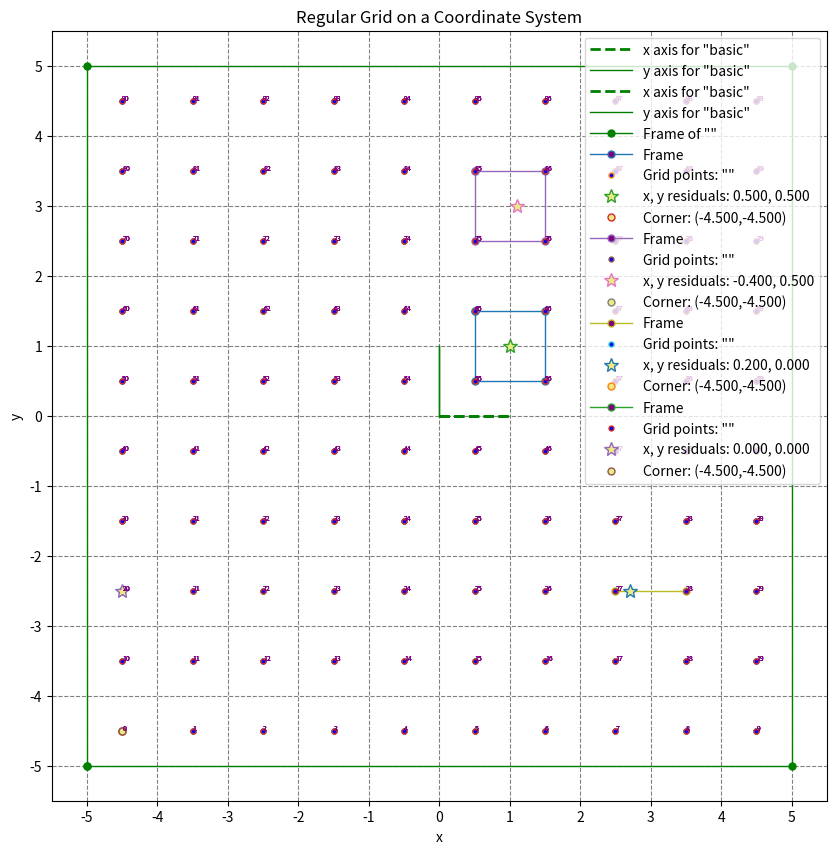

Write Python code to recreate this figure. (Note: this script raises an exception after producing the figure.)
#### >>>> file generated by plotpy <<<< ####

import matplotlib
matplotlib.use('Agg')
import numpy as np
import matplotlib.pyplot as plt
import matplotlib.ticker as tck
import matplotlib.patches as pat
import matplotlib.path as pth
import matplotlib.patheffects as pff
import matplotlib.lines as lns
import matplotlib.transforms as tra
import mpl_toolkits.mplot3d
import matplotlib.tri as plt_tri
from mpl_toolkits.axes_grid1 import make_axes_locatable

# Variable to handle NaN values coming from Rust
NaN = np.nan

# List of additional objects to calculate bounding boxes
EXTRA_ARTISTS = []

# Adds an entity to the EXTRA_ARTISTS list to calculate bounding boxes
def add_to_ea(obj):
    global EXTRA_ARTISTS
    if obj!=None: EXTRA_ARTISTS.append(obj)

# Is a dictionary of mplot3d objects (one for each subplot_3d)
THREE_D = dict()

# Is a tuple holding the key to the current THREE_D object (defines the subplot_3d)
THREE_D_ACTIVE = (1,1,1)

# Creates or returns the mplot3d object with the current subplot_3d definition specified by THREE_D_ACTIVE
def ax3d():
    global THREE_D
    global THREE_D_ACTIVE
    if not THREE_D_ACTIVE in THREE_D:
        a, b, c = THREE_D_ACTIVE
        THREE_D[THREE_D_ACTIVE] = plt.gcf().add_subplot(a,b,c,projection='3d')
        THREE_D[THREE_D_ACTIVE].set_xlabel('x')
        THREE_D[THREE_D_ACTIVE].set_ylabel('y')
        THREE_D[THREE_D_ACTIVE].set_zlabel('z')
        add_to_ea(THREE_D[THREE_D_ACTIVE])
    return THREE_D[THREE_D_ACTIVE]

# Specifies the THREE_D_ACTIVE parameters to define a subplot_3d
def subplot_3d(a,b,c):
    global THREE_D_ACTIVE
    THREE_D_ACTIVE = (a,b,c)
    ax3d()

# Transforms data limits to axis limits
def data_to_axis(coords):
    plt.axis() # must call this first
    return plt.gca().transLimits.transform(coords)

# Transforms axis limits to data limits
def axis_to_data(coords):
    plt.axis() # must call this first
    return plt.gca().transLimits.inverted().transform(coords)

# Configures the aspect of axes with a same scaling from data to plot units for x, y and z.
def set_equal_axes():
    global THREE_D
    if len(THREE_D) == 0:
        ax = plt.gca()
        ax.axes.set_aspect('equal')
        return
    try:
        ax = ax3d()
        ax.set_box_aspect([1,1,1])
        limits = np.array([ax.get_xlim3d(), ax.get_ylim3d(), ax.get_zlim3d()])
        origin = np.mean(limits, axis=1)
        radius = 0.5 * np.max(np.abs(limits[:, 1] - limits[:, 0]))
        x, y, z = origin
        ax.set_xlim3d([x - radius, x + radius])
        ax.set_ylim3d([y - radius, y + radius])
        ax.set_zlim3d([z - radius, z + radius])
    except:
        import matplotlib
        print('VERSION of MATPLOTLIB = {}'.format(matplotlib.__version__))
        print('ERROR: set_box_aspect is missing in this version of Matplotlib')

# Function to ignore calls to plt such as the colorbar in an inset Axes
def ignore_this(*args, **kwargs):
    pass

################## plotting commands follow after this line ############################

xy=np.array([[0,0],[1,0],])
plt.plot(xy[:,0],xy[:,1],label=r'x axis for "basic"',color='green',linestyle='dashed',linewidth=2)
xy=np.array([[0,0],[0,1],])
plt.plot(xy[:,0],xy[:,1],label=r'y axis for "basic"',color='green',linewidth=1)
xy=np.array([[0,0],[1,0],])
plt.plot(xy[:,0],xy[:,1],label=r'x axis for "basic"',color='green',linestyle='dashed',linewidth=2)
xy=np.array([[0,0],[0,1],])
plt.plot(xy[:,0],xy[:,1],label=r'y axis for "basic"',color='green',linewidth=1)
xy=np.array([[-5,-5],[5,-5],[5,5],[-5,5],[-5,-5],])
plt.plot(xy[:,0],xy[:,1],label=r'Frame of ""',color='green',linestyle='solid',linewidth=1,markerfacecolor='green',markevery=1,markersize=10,marker='.')
xy=np.array([[0.5,1.5],[1.5,1.5],[1.5,0.5],[0.5,0.5],[0.5,1.5],])
plt.plot(xy[:,0],xy[:,1],label=r'Frame',linestyle='solid',linewidth=1,markerfacecolor='purple',markevery=1,markersize=10,marker='.')
t=plt.text(-4.5,-4.5,r'0',color='purple',fontsize=5)
t=plt.text(-3.5,-4.5,r'1',color='purple',fontsize=5)
t=plt.text(-2.5,-4.5,r'2',color='purple',fontsize=5)
t=plt.text(-1.5,-4.5,r'3',color='purple',fontsize=5)
t=plt.text(-0.5,-4.5,r'4',color='purple',fontsize=5)
t=plt.text(0.5,-4.5,r'5',color='purple',fontsize=5)
t=plt.text(1.5,-4.5,r'6',color='purple',fontsize=5)
t=plt.text(2.5,-4.5,r'7',color='purple',fontsize=5)
t=plt.text(3.5,-4.5,r'8',color='purple',fontsize=5)
t=plt.text(4.5,-4.5,r'9',color='purple',fontsize=5)
t=plt.text(-4.5,-3.5,r'10',color='purple',fontsize=5)
t=plt.text(-3.5,-3.5,r'11',color='purple',fontsize=5)
t=plt.text(-2.5,-3.5,r'12',color='purple',fontsize=5)
t=plt.text(-1.5,-3.5,r'13',color='purple',fontsize=5)
t=plt.text(-0.5,-3.5,r'14',color='purple',fontsize=5)
t=plt.text(0.5,-3.5,r'15',color='purple',fontsize=5)
t=plt.text(1.5,-3.5,r'16',color='purple',fontsize=5)
t=plt.text(2.5,-3.5,r'17',color='purple',fontsize=5)
t=plt.text(3.5,-3.5,r'18',color='purple',fontsize=5)
t=plt.text(4.5,-3.5,r'19',color='purple',fontsize=5)
t=plt.text(-4.5,-2.5,r'20',color='purple',fontsize=5)
t=plt.text(-3.5,-2.5,r'21',color='purple',fontsize=5)
t=plt.text(-2.5,-2.5,r'22',color='purple',fontsize=5)
t=plt.text(-1.5,-2.5,r'23',color='purple',fontsize=5)
t=plt.text(-0.5,-2.5,r'24',color='purple',fontsize=5)
t=plt.text(0.5,-2.5,r'25',color='purple',fontsize=5)
t=plt.text(1.5,-2.5,r'26',color='purple',fontsize=5)
t=plt.text(2.5,-2.5,r'27',color='purple',fontsize=5)
t=plt.text(3.5,-2.5,r'28',color='purple',fontsize=5)
t=plt.text(4.5,-2.5,r'29',color='purple',fontsize=5)
t=plt.text(-4.5,-1.5,r'30',color='purple',fontsize=5)
t=plt.text(-3.5,-1.5,r'31',color='purple',fontsize=5)
t=plt.text(-2.5,-1.5,r'32',color='purple',fontsize=5)
t=plt.text(-1.5,-1.5,r'33',color='purple',fontsize=5)
t=plt.text(-0.5,-1.5,r'34',color='purple',fontsize=5)
t=plt.text(0.5,-1.5,r'35',color='purple',fontsize=5)
t=plt.text(1.5,-1.5,r'36',color='purple',fontsize=5)
t=plt.text(2.5,-1.5,r'37',color='purple',fontsize=5)
t=plt.text(3.5,-1.5,r'38',color='purple',fontsize=5)
t=plt.text(4.5,-1.5,r'39',color='purple',fontsize=5)
t=plt.text(-4.5,-0.5,r'40',color='purple',fontsize=5)
t=plt.text(-3.5,-0.5,r'41',color='purple',fontsize=5)
t=plt.text(-2.5,-0.5,r'42',color='purple',fontsize=5)
t=plt.text(-1.5,-0.5,r'43',color='purple',fontsize=5)
t=plt.text(-0.5,-0.5,r'44',color='purple',fontsize=5)
t=plt.text(0.5,-0.5,r'45',color='purple',fontsize=5)
t=plt.text(1.5,-0.5,r'46',color='purple',fontsize=5)
t=plt.text(2.5,-0.5,r'47',color='purple',fontsize=5)
t=plt.text(3.5,-0.5,r'48',color='purple',fontsize=5)
t=plt.text(4.5,-0.5,r'49',color='purple',fontsize=5)
t=plt.text(-4.5,0.5,r'50',color='purple',fontsize=5)
t=plt.text(-3.5,0.5,r'51',color='purple',fontsize=5)
t=plt.text(-2.5,0.5,r'52',color='purple',fontsize=5)
t=plt.text(-1.5,0.5,r'53',color='purple',fontsize=5)
t=plt.text(-0.5,0.5,r'54',color='purple',fontsize=5)
t=plt.text(0.5,0.5,r'55',color='purple',fontsize=5)
t=plt.text(1.5,0.5,r'56',color='purple',fontsize=5)
t=plt.text(2.5,0.5,r'57',color='purple',fontsize=5)
t=plt.text(3.5,0.5,r'58',color='purple',fontsize=5)
t=plt.text(4.5,0.5,r'59',color='purple',fontsize=5)
t=plt.text(-4.5,1.5,r'60',color='purple',fontsize=5)
t=plt.text(-3.5,1.5,r'61',color='purple',fontsize=5)
t=plt.text(-2.5,1.5,r'62',color='purple',fontsize=5)
t=plt.text(-1.5,1.5,r'63',color='purple',fontsize=5)
t=plt.text(-0.5,1.5,r'64',color='purple',fontsize=5)
t=plt.text(0.5,1.5,r'65',color='purple',fontsize=5)
t=plt.text(1.5,1.5,r'66',color='purple',fontsize=5)
t=plt.text(2.5,1.5,r'67',color='purple',fontsize=5)
t=plt.text(3.5,1.5,r'68',color='purple',fontsize=5)
t=plt.text(4.5,1.5,r'69',color='purple',fontsize=5)
t=plt.text(-4.5,2.5,r'70',color='purple',fontsize=5)
t=plt.text(-3.5,2.5,r'71',color='purple',fontsize=5)
t=plt.text(-2.5,2.5,r'72',color='purple',fontsize=5)
t=plt.text(-1.5,2.5,r'73',color='purple',fontsize=5)
t=plt.text(-0.5,2.5,r'74',color='purple',fontsize=5)
t=plt.text(0.5,2.5,r'75',color='purple',fontsize=5)
t=plt.text(1.5,2.5,r'76',color='purple',fontsize=5)
t=plt.text(2.5,2.5,r'77',color='purple',fontsize=5)
t=plt.text(3.5,2.5,r'78',color='purple',fontsize=5)
t=plt.text(4.5,2.5,r'79',color='purple',fontsize=5)
t=plt.text(-4.5,3.5,r'80',color='purple',fontsize=5)
t=plt.text(-3.5,3.5,r'81',color='purple',fontsize=5)
t=plt.text(-2.5,3.5,r'82',color='purple',fontsize=5)
t=plt.text(-1.5,3.5,r'83',color='purple',fontsize=5)
t=plt.text(-0.5,3.5,r'84',color='purple',fontsize=5)
t=plt.text(0.5,3.5,r'85',color='purple',fontsize=5)
t=plt.text(1.5,3.5,r'86',color='purple',fontsize=5)
t=plt.text(2.5,3.5,r'87',color='purple',fontsize=5)
t=plt.text(3.5,3.5,r'88',color='purple',fontsize=5)
t=plt.text(4.5,3.5,r'89',color='purple',fontsize=5)
t=plt.text(-4.5,4.5,r'90',color='purple',fontsize=5)
t=plt.text(-3.5,4.5,r'91',color='purple',fontsize=5)
t=plt.text(-2.5,4.5,r'92',color='purple',fontsize=5)
t=plt.text(-1.5,4.5,r'93',color='purple',fontsize=5)
t=plt.text(-0.5,4.5,r'94',color='purple',fontsize=5)
t=plt.text(0.5,4.5,r'95',color='purple',fontsize=5)
t=plt.text(1.5,4.5,r'96',color='purple',fontsize=5)
t=plt.text(2.5,4.5,r'97',color='purple',fontsize=5)
t=plt.text(3.5,4.5,r'98',color='purple',fontsize=5)
t=plt.text(4.5,4.5,r'99',color='purple',fontsize=5)
xy=np.array([[-4.5,-4.5],[-3.5,-4.5],[-2.5,-4.5],[-1.5,-4.5],[-0.5,-4.5],[0.5,-4.5],[1.5,-4.5],[2.5,-4.5],[3.5,-4.5],[4.5,-4.5],[-4.5,-3.5],[-3.5,-3.5],[-2.5,-3.5],[-1.5,-3.5],[-0.5,-3.5],[0.5,-3.5],[1.5,-3.5],[2.5,-3.5],[3.5,-3.5],[4.5,-3.5],[-4.5,-2.5],[-3.5,-2.5],[-2.5,-2.5],[-1.5,-2.5],[-0.5,-2.5],[0.5,-2.5],[1.5,-2.5],[2.5,-2.5],[3.5,-2.5],[4.5,-2.5],[-4.5,-1.5],[-3.5,-1.5],[-2.5,-1.5],[-1.5,-1.5],[-0.5,-1.5],[0.5,-1.5],[1.5,-1.5],[2.5,-1.5],[3.5,-1.5],[4.5,-1.5],[-4.5,-0.5],[-3.5,-0.5],[-2.5,-0.5],[-1.5,-0.5],[-0.5,-0.5],[0.5,-0.5],[1.5,-0.5],[2.5,-0.5],[3.5,-0.5],[4.5,-0.5],[-4.5,0.5],[-3.5,0.5],[-2.5,0.5],[-1.5,0.5],[-0.5,0.5],[0.5,0.5],[1.5,0.5],[2.5,0.5],[3.5,0.5],[4.5,0.5],[-4.5,1.5],[-3.5,1.5],[-2.5,1.5],[-1.5,1.5],[-0.5,1.5],[0.5,1.5],[1.5,1.5],[2.5,1.5],[3.5,1.5],[4.5,1.5],[-4.5,2.5],[-3.5,2.5],[-2.5,2.5],[-1.5,2.5],[-0.5,2.5],[0.5,2.5],[1.5,2.5],[2.5,2.5],[3.5,2.5],[4.5,2.5],[-4.5,3.5],[-3.5,3.5],[-2.5,3.5],[-1.5,3.5],[-0.5,3.5],[0.5,3.5],[1.5,3.5],[2.5,3.5],[3.5,3.5],[4.5,3.5],[-4.5,4.5],[-3.5,4.5],[-2.5,4.5],[-1.5,4.5],[-0.5,4.5],[0.5,4.5],[1.5,4.5],[2.5,4.5],[3.5,4.5],[4.5,4.5],])
plt.plot(xy[:,0],xy[:,1],label=r'Grid points: ""',linestyle='none',markerfacecolor='blue',markevery=1,markersize=7,marker='.')
xy=np.array([[1,1],])
plt.plot(xy[:,0],xy[:,1],label=r'x, y residuals: 0.500, 0.500',linestyle='none',markerfacecolor='#eeea83',markevery=1,markersize=10,marker='*')
xy=np.array([[-4.5,-4.5],])
plt.plot(xy[:,0],xy[:,1],label=r'Corner: (-4.500,-4.500)',linestyle='none',markerfacecolor='#eeea83',markevery=1,markersize=10,marker='.')
plt.gcf().set_size_inches(10,10)
plt.gca().get_yaxis().set_major_locator(tck.MaxNLocator(11))
plt.gca().get_xaxis().set_major_locator(tck.MaxNLocator(11))
plt.gca().set_axisbelow(True)
plt.grid(linestyle='--',color='grey',zorder=-1000)
plt.gca().set_xlabel(r'x')
plt.gca().set_ylabel(r'y')
h,l=plt.gca().get_legend_handles_labels()
if len(h)>0 and len(l)>0:
    leg=plt.legend(handlelength=3,ncol=1,loc='best')
    add_to_ea(leg)
xy=np.array([[0.5,3.5],[1.5,3.5],[1.5,2.5],[0.5,2.5],[0.5,3.5],])
plt.plot(xy[:,0],xy[:,1],label=r'Frame',linestyle='solid',linewidth=1,markerfacecolor='purple',markevery=1,markersize=10,marker='.')
t=plt.text(-4.5,-4.5,r'0',color='purple',fontsize=5)
t=plt.text(-3.5,-4.5,r'1',color='purple',fontsize=5)
t=plt.text(-2.5,-4.5,r'2',color='purple',fontsize=5)
t=plt.text(-1.5,-4.5,r'3',color='purple',fontsize=5)
t=plt.text(-0.5,-4.5,r'4',color='purple',fontsize=5)
t=plt.text(0.5,-4.5,r'5',color='purple',fontsize=5)
t=plt.text(1.5,-4.5,r'6',color='purple',fontsize=5)
t=plt.text(2.5,-4.5,r'7',color='purple',fontsize=5)
t=plt.text(3.5,-4.5,r'8',color='purple',fontsize=5)
t=plt.text(4.5,-4.5,r'9',color='purple',fontsize=5)
t=plt.text(-4.5,-3.5,r'10',color='purple',fontsize=5)
t=plt.text(-3.5,-3.5,r'11',color='purple',fontsize=5)
t=plt.text(-2.5,-3.5,r'12',color='purple',fontsize=5)
t=plt.text(-1.5,-3.5,r'13',color='purple',fontsize=5)
t=plt.text(-0.5,-3.5,r'14',color='purple',fontsize=5)
t=plt.text(0.5,-3.5,r'15',color='purple',fontsize=5)
t=plt.text(1.5,-3.5,r'16',color='purple',fontsize=5)
t=plt.text(2.5,-3.5,r'17',color='purple',fontsize=5)
t=plt.text(3.5,-3.5,r'18',color='purple',fontsize=5)
t=plt.text(4.5,-3.5,r'19',color='purple',fontsize=5)
t=plt.text(-4.5,-2.5,r'20',color='purple',fontsize=5)
t=plt.text(-3.5,-2.5,r'21',color='purple',fontsize=5)
t=plt.text(-2.5,-2.5,r'22',color='purple',fontsize=5)
t=plt.text(-1.5,-2.5,r'23',color='purple',fontsize=5)
t=plt.text(-0.5,-2.5,r'24',color='purple',fontsize=5)
t=plt.text(0.5,-2.5,r'25',color='purple',fontsize=5)
t=plt.text(1.5,-2.5,r'26',color='purple',fontsize=5)
t=plt.text(2.5,-2.5,r'27',color='purple',fontsize=5)
t=plt.text(3.5,-2.5,r'28',color='purple',fontsize=5)
t=plt.text(4.5,-2.5,r'29',color='purple',fontsize=5)
t=plt.text(-4.5,-1.5,r'30',color='purple',fontsize=5)
t=plt.text(-3.5,-1.5,r'31',color='purple',fontsize=5)
t=plt.text(-2.5,-1.5,r'32',color='purple',fontsize=5)
t=plt.text(-1.5,-1.5,r'33',color='purple',fontsize=5)
t=plt.text(-0.5,-1.5,r'34',color='purple',fontsize=5)
t=plt.text(0.5,-1.5,r'35',color='purple',fontsize=5)
t=plt.text(1.5,-1.5,r'36',color='purple',fontsize=5)
t=plt.text(2.5,-1.5,r'37',color='purple',fontsize=5)
t=plt.text(3.5,-1.5,r'38',color='purple',fontsize=5)
t=plt.text(4.5,-1.5,r'39',color='purple',fontsize=5)
t=plt.text(-4.5,-0.5,r'40',color='purple',fontsize=5)
t=plt.text(-3.5,-0.5,r'41',color='purple',fontsize=5)
t=plt.text(-2.5,-0.5,r'42',color='purple',fontsize=5)
t=plt.text(-1.5,-0.5,r'43',color='purple',fontsize=5)
t=plt.text(-0.5,-0.5,r'44',color='purple',fontsize=5)
t=plt.text(0.5,-0.5,r'45',color='purple',fontsize=5)
t=plt.text(1.5,-0.5,r'46',color='purple',fontsize=5)
t=plt.text(2.5,-0.5,r'47',color='purple',fontsize=5)
t=plt.text(3.5,-0.5,r'48',color='purple',fontsize=5)
t=plt.text(4.5,-0.5,r'49',color='purple',fontsize=5)
t=plt.text(-4.5,0.5,r'50',color='purple',fontsize=5)
t=plt.text(-3.5,0.5,r'51',color='purple',fontsize=5)
t=plt.text(-2.5,0.5,r'52',color='purple',fontsize=5)
t=plt.text(-1.5,0.5,r'53',color='purple',fontsize=5)
t=plt.text(-0.5,0.5,r'54',color='purple',fontsize=5)
t=plt.text(0.5,0.5,r'55',color='purple',fontsize=5)
t=plt.text(1.5,0.5,r'56',color='purple',fontsize=5)
t=plt.text(2.5,0.5,r'57',color='purple',fontsize=5)
t=plt.text(3.5,0.5,r'58',color='purple',fontsize=5)
t=plt.text(4.5,0.5,r'59',color='purple',fontsize=5)
t=plt.text(-4.5,1.5,r'60',color='purple',fontsize=5)
t=plt.text(-3.5,1.5,r'61',color='purple',fontsize=5)
t=plt.text(-2.5,1.5,r'62',color='purple',fontsize=5)
t=plt.text(-1.5,1.5,r'63',color='purple',fontsize=5)
t=plt.text(-0.5,1.5,r'64',color='purple',fontsize=5)
t=plt.text(0.5,1.5,r'65',color='purple',fontsize=5)
t=plt.text(1.5,1.5,r'66',color='purple',fontsize=5)
t=plt.text(2.5,1.5,r'67',color='purple',fontsize=5)
t=plt.text(3.5,1.5,r'68',color='purple',fontsize=5)
t=plt.text(4.5,1.5,r'69',color='purple',fontsize=5)
t=plt.text(-4.5,2.5,r'70',color='purple',fontsize=5)
t=plt.text(-3.5,2.5,r'71',color='purple',fontsize=5)
t=plt.text(-2.5,2.5,r'72',color='purple',fontsize=5)
t=plt.text(-1.5,2.5,r'73',color='purple',fontsize=5)
t=plt.text(-0.5,2.5,r'74',color='purple',fontsize=5)
t=plt.text(0.5,2.5,r'75',color='purple',fontsize=5)
t=plt.text(1.5,2.5,r'76',color='purple',fontsize=5)
t=plt.text(2.5,2.5,r'77',color='purple',fontsize=5)
t=plt.text(3.5,2.5,r'78',color='purple',fontsize=5)
t=plt.text(4.5,2.5,r'79',color='purple',fontsize=5)
t=plt.text(-4.5,3.5,r'80',color='purple',fontsize=5)
t=plt.text(-3.5,3.5,r'81',color='purple',fontsize=5)
t=plt.text(-2.5,3.5,r'82',color='purple',fontsize=5)
t=plt.text(-1.5,3.5,r'83',color='purple',fontsize=5)
t=plt.text(-0.5,3.5,r'84',color='purple',fontsize=5)
t=plt.text(0.5,3.5,r'85',color='purple',fontsize=5)
t=plt.text(1.5,3.5,r'86',color='purple',fontsize=5)
t=plt.text(2.5,3.5,r'87',color='purple',fontsize=5)
t=plt.text(3.5,3.5,r'88',color='purple',fontsize=5)
t=plt.text(4.5,3.5,r'89',color='purple',fontsize=5)
t=plt.text(-4.5,4.5,r'90',color='purple',fontsize=5)
t=plt.text(-3.5,4.5,r'91',color='purple',fontsize=5)
t=plt.text(-2.5,4.5,r'92',color='purple',fontsize=5)
t=plt.text(-1.5,4.5,r'93',color='purple',fontsize=5)
t=plt.text(-0.5,4.5,r'94',color='purple',fontsize=5)
t=plt.text(0.5,4.5,r'95',color='purple',fontsize=5)
t=plt.text(1.5,4.5,r'96',color='purple',fontsize=5)
t=plt.text(2.5,4.5,r'97',color='purple',fontsize=5)
t=plt.text(3.5,4.5,r'98',color='purple',fontsize=5)
t=plt.text(4.5,4.5,r'99',color='purple',fontsize=5)
xy=np.array([[-4.5,-4.5],[-3.5,-4.5],[-2.5,-4.5],[-1.5,-4.5],[-0.5,-4.5],[0.5,-4.5],[1.5,-4.5],[2.5,-4.5],[3.5,-4.5],[4.5,-4.5],[-4.5,-3.5],[-3.5,-3.5],[-2.5,-3.5],[-1.5,-3.5],[-0.5,-3.5],[0.5,-3.5],[1.5,-3.5],[2.5,-3.5],[3.5,-3.5],[4.5,-3.5],[-4.5,-2.5],[-3.5,-2.5],[-2.5,-2.5],[-1.5,-2.5],[-0.5,-2.5],[0.5,-2.5],[1.5,-2.5],[2.5,-2.5],[3.5,-2.5],[4.5,-2.5],[-4.5,-1.5],[-3.5,-1.5],[-2.5,-1.5],[-1.5,-1.5],[-0.5,-1.5],[0.5,-1.5],[1.5,-1.5],[2.5,-1.5],[3.5,-1.5],[4.5,-1.5],[-4.5,-0.5],[-3.5,-0.5],[-2.5,-0.5],[-1.5,-0.5],[-0.5,-0.5],[0.5,-0.5],[1.5,-0.5],[2.5,-0.5],[3.5,-0.5],[4.5,-0.5],[-4.5,0.5],[-3.5,0.5],[-2.5,0.5],[-1.5,0.5],[-0.5,0.5],[0.5,0.5],[1.5,0.5],[2.5,0.5],[3.5,0.5],[4.5,0.5],[-4.5,1.5],[-3.5,1.5],[-2.5,1.5],[-1.5,1.5],[-0.5,1.5],[0.5,1.5],[1.5,1.5],[2.5,1.5],[3.5,1.5],[4.5,1.5],[-4.5,2.5],[-3.5,2.5],[-2.5,2.5],[-1.5,2.5],[-0.5,2.5],[0.5,2.5],[1.5,2.5],[2.5,2.5],[3.5,2.5],[4.5,2.5],[-4.5,3.5],[-3.5,3.5],[-2.5,3.5],[-1.5,3.5],[-0.5,3.5],[0.5,3.5],[1.5,3.5],[2.5,3.5],[3.5,3.5],[4.5,3.5],[-4.5,4.5],[-3.5,4.5],[-2.5,4.5],[-1.5,4.5],[-0.5,4.5],[0.5,4.5],[1.5,4.5],[2.5,4.5],[3.5,4.5],[4.5,4.5],])
plt.plot(xy[:,0],xy[:,1],label=r'Grid points: ""',linestyle='none',markerfacecolor='blue',markevery=1,markersize=7,marker='.')
xy=np.array([[1.1,3],])
plt.plot(xy[:,0],xy[:,1],label=r'x, y residuals: -0.400, 0.500',linestyle='none',markerfacecolor='#eeea83',markevery=1,markersize=10,marker='*')
xy=np.array([[-4.5,-4.5],])
plt.plot(xy[:,0],xy[:,1],label=r'Corner: (-4.500,-4.500)',linestyle='none',markerfacecolor='#eeea83',markevery=1,markersize=10,marker='.')
plt.gcf().set_size_inches(10,10)
plt.gca().get_yaxis().set_major_locator(tck.MaxNLocator(11))
plt.gca().get_xaxis().set_major_locator(tck.MaxNLocator(11))
plt.gca().set_axisbelow(True)
plt.grid(linestyle='--',color='grey',zorder=-1000)
plt.gca().set_xlabel(r'x')
plt.gca().set_ylabel(r'y')
h,l=plt.gca().get_legend_handles_labels()
if len(h)>0 and len(l)>0:
    leg=plt.legend(handlelength=3,ncol=1,loc='best')
    add_to_ea(leg)
xy=np.array([[3.5,-2.5],[2.5,-2.5],])
plt.plot(xy[:,0],xy[:,1],label=r'Frame',linestyle='solid',linewidth=1,markerfacecolor='purple',markevery=1,markersize=10,marker='.')
t=plt.text(-4.5,-4.5,r'0',color='purple',fontsize=5)
t=plt.text(-3.5,-4.5,r'1',color='purple',fontsize=5)
t=plt.text(-2.5,-4.5,r'2',color='purple',fontsize=5)
t=plt.text(-1.5,-4.5,r'3',color='purple',fontsize=5)
t=plt.text(-0.5,-4.5,r'4',color='purple',fontsize=5)
t=plt.text(0.5,-4.5,r'5',color='purple',fontsize=5)
t=plt.text(1.5,-4.5,r'6',color='purple',fontsize=5)
t=plt.text(2.5,-4.5,r'7',color='purple',fontsize=5)
t=plt.text(3.5,-4.5,r'8',color='purple',fontsize=5)
t=plt.text(4.5,-4.5,r'9',color='purple',fontsize=5)
t=plt.text(-4.5,-3.5,r'10',color='purple',fontsize=5)
t=plt.text(-3.5,-3.5,r'11',color='purple',fontsize=5)
t=plt.text(-2.5,-3.5,r'12',color='purple',fontsize=5)
t=plt.text(-1.5,-3.5,r'13',color='purple',fontsize=5)
t=plt.text(-0.5,-3.5,r'14',color='purple',fontsize=5)
t=plt.text(0.5,-3.5,r'15',color='purple',fontsize=5)
t=plt.text(1.5,-3.5,r'16',color='purple',fontsize=5)
t=plt.text(2.5,-3.5,r'17',color='purple',fontsize=5)
t=plt.text(3.5,-3.5,r'18',color='purple',fontsize=5)
t=plt.text(4.5,-3.5,r'19',color='purple',fontsize=5)
t=plt.text(-4.5,-2.5,r'20',color='purple',fontsize=5)
t=plt.text(-3.5,-2.5,r'21',color='purple',fontsize=5)
t=plt.text(-2.5,-2.5,r'22',color='purple',fontsize=5)
t=plt.text(-1.5,-2.5,r'23',color='purple',fontsize=5)
t=plt.text(-0.5,-2.5,r'24',color='purple',fontsize=5)
t=plt.text(0.5,-2.5,r'25',color='purple',fontsize=5)
t=plt.text(1.5,-2.5,r'26',color='purple',fontsize=5)
t=plt.text(2.5,-2.5,r'27',color='purple',fontsize=5)
t=plt.text(3.5,-2.5,r'28',color='purple',fontsize=5)
t=plt.text(4.5,-2.5,r'29',color='purple',fontsize=5)
t=plt.text(-4.5,-1.5,r'30',color='purple',fontsize=5)
t=plt.text(-3.5,-1.5,r'31',color='purple',fontsize=5)
t=plt.text(-2.5,-1.5,r'32',color='purple',fontsize=5)
t=plt.text(-1.5,-1.5,r'33',color='purple',fontsize=5)
t=plt.text(-0.5,-1.5,r'34',color='purple',fontsize=5)
t=plt.text(0.5,-1.5,r'35',color='purple',fontsize=5)
t=plt.text(1.5,-1.5,r'36',color='purple',fontsize=5)
t=plt.text(2.5,-1.5,r'37',color='purple',fontsize=5)
t=plt.text(3.5,-1.5,r'38',color='purple',fontsize=5)
t=plt.text(4.5,-1.5,r'39',color='purple',fontsize=5)
t=plt.text(-4.5,-0.5,r'40',color='purple',fontsize=5)
t=plt.text(-3.5,-0.5,r'41',color='purple',fontsize=5)
t=plt.text(-2.5,-0.5,r'42',color='purple',fontsize=5)
t=plt.text(-1.5,-0.5,r'43',color='purple',fontsize=5)
t=plt.text(-0.5,-0.5,r'44',color='purple',fontsize=5)
t=plt.text(0.5,-0.5,r'45',color='purple',fontsize=5)
t=plt.text(1.5,-0.5,r'46',color='purple',fontsize=5)
t=plt.text(2.5,-0.5,r'47',color='purple',fontsize=5)
t=plt.text(3.5,-0.5,r'48',color='purple',fontsize=5)
t=plt.text(4.5,-0.5,r'49',color='purple',fontsize=5)
t=plt.text(-4.5,0.5,r'50',color='purple',fontsize=5)
t=plt.text(-3.5,0.5,r'51',color='purple',fontsize=5)
t=plt.text(-2.5,0.5,r'52',color='purple',fontsize=5)
t=plt.text(-1.5,0.5,r'53',color='purple',fontsize=5)
t=plt.text(-0.5,0.5,r'54',color='purple',fontsize=5)
t=plt.text(0.5,0.5,r'55',color='purple',fontsize=5)
t=plt.text(1.5,0.5,r'56',color='purple',fontsize=5)
t=plt.text(2.5,0.5,r'57',color='purple',fontsize=5)
t=plt.text(3.5,0.5,r'58',color='purple',fontsize=5)
t=plt.text(4.5,0.5,r'59',color='purple',fontsize=5)
t=plt.text(-4.5,1.5,r'60',color='purple',fontsize=5)
t=plt.text(-3.5,1.5,r'61',color='purple',fontsize=5)
t=plt.text(-2.5,1.5,r'62',color='purple',fontsize=5)
t=plt.text(-1.5,1.5,r'63',color='purple',fontsize=5)
t=plt.text(-0.5,1.5,r'64',color='purple',fontsize=5)
t=plt.text(0.5,1.5,r'65',color='purple',fontsize=5)
t=plt.text(1.5,1.5,r'66',color='purple',fontsize=5)
t=plt.text(2.5,1.5,r'67',color='purple',fontsize=5)
t=plt.text(3.5,1.5,r'68',color='purple',fontsize=5)
t=plt.text(4.5,1.5,r'69',color='purple',fontsize=5)
t=plt.text(-4.5,2.5,r'70',color='purple',fontsize=5)
t=plt.text(-3.5,2.5,r'71',color='purple',fontsize=5)
t=plt.text(-2.5,2.5,r'72',color='purple',fontsize=5)
t=plt.text(-1.5,2.5,r'73',color='purple',fontsize=5)
t=plt.text(-0.5,2.5,r'74',color='purple',fontsize=5)
t=plt.text(0.5,2.5,r'75',color='purple',fontsize=5)
t=plt.text(1.5,2.5,r'76',color='purple',fontsize=5)
t=plt.text(2.5,2.5,r'77',color='purple',fontsize=5)
t=plt.text(3.5,2.5,r'78',color='purple',fontsize=5)
t=plt.text(4.5,2.5,r'79',color='purple',fontsize=5)
t=plt.text(-4.5,3.5,r'80',color='purple',fontsize=5)
t=plt.text(-3.5,3.5,r'81',color='purple',fontsize=5)
t=plt.text(-2.5,3.5,r'82',color='purple',fontsize=5)
t=plt.text(-1.5,3.5,r'83',color='purple',fontsize=5)
t=plt.text(-0.5,3.5,r'84',color='purple',fontsize=5)
t=plt.text(0.5,3.5,r'85',color='purple',fontsize=5)
t=plt.text(1.5,3.5,r'86',color='purple',fontsize=5)
t=plt.text(2.5,3.5,r'87',color='purple',fontsize=5)
t=plt.text(3.5,3.5,r'88',color='purple',fontsize=5)
t=plt.text(4.5,3.5,r'89',color='purple',fontsize=5)
t=plt.text(-4.5,4.5,r'90',color='purple',fontsize=5)
t=plt.text(-3.5,4.5,r'91',color='purple',fontsize=5)
t=plt.text(-2.5,4.5,r'92',color='purple',fontsize=5)
t=plt.text(-1.5,4.5,r'93',color='purple',fontsize=5)
t=plt.text(-0.5,4.5,r'94',color='purple',fontsize=5)
t=plt.text(0.5,4.5,r'95',color='purple',fontsize=5)
t=plt.text(1.5,4.5,r'96',color='purple',fontsize=5)
t=plt.text(2.5,4.5,r'97',color='purple',fontsize=5)
t=plt.text(3.5,4.5,r'98',color='purple',fontsize=5)
t=plt.text(4.5,4.5,r'99',color='purple',fontsize=5)
xy=np.array([[-4.5,-4.5],[-3.5,-4.5],[-2.5,-4.5],[-1.5,-4.5],[-0.5,-4.5],[0.5,-4.5],[1.5,-4.5],[2.5,-4.5],[3.5,-4.5],[4.5,-4.5],[-4.5,-3.5],[-3.5,-3.5],[-2.5,-3.5],[-1.5,-3.5],[-0.5,-3.5],[0.5,-3.5],[1.5,-3.5],[2.5,-3.5],[3.5,-3.5],[4.5,-3.5],[-4.5,-2.5],[-3.5,-2.5],[-2.5,-2.5],[-1.5,-2.5],[-0.5,-2.5],[0.5,-2.5],[1.5,-2.5],[2.5,-2.5],[3.5,-2.5],[4.5,-2.5],[-4.5,-1.5],[-3.5,-1.5],[-2.5,-1.5],[-1.5,-1.5],[-0.5,-1.5],[0.5,-1.5],[1.5,-1.5],[2.5,-1.5],[3.5,-1.5],[4.5,-1.5],[-4.5,-0.5],[-3.5,-0.5],[-2.5,-0.5],[-1.5,-0.5],[-0.5,-0.5],[0.5,-0.5],[1.5,-0.5],[2.5,-0.5],[3.5,-0.5],[4.5,-0.5],[-4.5,0.5],[-3.5,0.5],[-2.5,0.5],[-1.5,0.5],[-0.5,0.5],[0.5,0.5],[1.5,0.5],[2.5,0.5],[3.5,0.5],[4.5,0.5],[-4.5,1.5],[-3.5,1.5],[-2.5,1.5],[-1.5,1.5],[-0.5,1.5],[0.5,1.5],[1.5,1.5],[2.5,1.5],[3.5,1.5],[4.5,1.5],[-4.5,2.5],[-3.5,2.5],[-2.5,2.5],[-1.5,2.5],[-0.5,2.5],[0.5,2.5],[1.5,2.5],[2.5,2.5],[3.5,2.5],[4.5,2.5],[-4.5,3.5],[-3.5,3.5],[-2.5,3.5],[-1.5,3.5],[-0.5,3.5],[0.5,3.5],[1.5,3.5],[2.5,3.5],[3.5,3.5],[4.5,3.5],[-4.5,4.5],[-3.5,4.5],[-2.5,4.5],[-1.5,4.5],[-0.5,4.5],[0.5,4.5],[1.5,4.5],[2.5,4.5],[3.5,4.5],[4.5,4.5],])
plt.plot(xy[:,0],xy[:,1],label=r'Grid points: ""',linestyle='none',markerfacecolor='blue',markevery=1,markersize=7,marker='.')
xy=np.array([[2.7,-2.5],])
plt.plot(xy[:,0],xy[:,1],label=r'x, y residuals: 0.200, 0.000',linestyle='none',markerfacecolor='#eeea83',markevery=1,markersize=10,marker='*')
xy=np.array([[-4.5,-4.5],])
plt.plot(xy[:,0],xy[:,1],label=r'Corner: (-4.500,-4.500)',linestyle='none',markerfacecolor='#eeea83',markevery=1,markersize=10,marker='.')
plt.gcf().set_size_inches(10,10)
plt.gca().get_yaxis().set_major_locator(tck.MaxNLocator(11))
plt.gca().get_xaxis().set_major_locator(tck.MaxNLocator(11))
plt.gca().set_axisbelow(True)
plt.grid(linestyle='--',color='grey',zorder=-1000)
plt.gca().set_xlabel(r'x')
plt.gca().set_ylabel(r'y')
h,l=plt.gca().get_legend_handles_labels()
if len(h)>0 and len(l)>0:
    leg=plt.legend(handlelength=3,ncol=1,loc='best')
    add_to_ea(leg)
xy=np.array([[-4.5,-2.5],])
plt.plot(xy[:,0],xy[:,1],label=r'Frame',linestyle='solid',linewidth=1,markerfacecolor='purple',markevery=1,markersize=10,marker='.')
t=plt.text(-4.5,-4.5,r'0',color='purple',fontsize=5)
t=plt.text(-3.5,-4.5,r'1',color='purple',fontsize=5)
t=plt.text(-2.5,-4.5,r'2',color='purple',fontsize=5)
t=plt.text(-1.5,-4.5,r'3',color='purple',fontsize=5)
t=plt.text(-0.5,-4.5,r'4',color='purple',fontsize=5)
t=plt.text(0.5,-4.5,r'5',color='purple',fontsize=5)
t=plt.text(1.5,-4.5,r'6',color='purple',fontsize=5)
t=plt.text(2.5,-4.5,r'7',color='purple',fontsize=5)
t=plt.text(3.5,-4.5,r'8',color='purple',fontsize=5)
t=plt.text(4.5,-4.5,r'9',color='purple',fontsize=5)
t=plt.text(-4.5,-3.5,r'10',color='purple',fontsize=5)
t=plt.text(-3.5,-3.5,r'11',color='purple',fontsize=5)
t=plt.text(-2.5,-3.5,r'12',color='purple',fontsize=5)
t=plt.text(-1.5,-3.5,r'13',color='purple',fontsize=5)
t=plt.text(-0.5,-3.5,r'14',color='purple',fontsize=5)
t=plt.text(0.5,-3.5,r'15',color='purple',fontsize=5)
t=plt.text(1.5,-3.5,r'16',color='purple',fontsize=5)
t=plt.text(2.5,-3.5,r'17',color='purple',fontsize=5)
t=plt.text(3.5,-3.5,r'18',color='purple',fontsize=5)
t=plt.text(4.5,-3.5,r'19',color='purple',fontsize=5)
t=plt.text(-4.5,-2.5,r'20',color='purple',fontsize=5)
t=plt.text(-3.5,-2.5,r'21',color='purple',fontsize=5)
t=plt.text(-2.5,-2.5,r'22',color='purple',fontsize=5)
t=plt.text(-1.5,-2.5,r'23',color='purple',fontsize=5)
t=plt.text(-0.5,-2.5,r'24',color='purple',fontsize=5)
t=plt.text(0.5,-2.5,r'25',color='purple',fontsize=5)
t=plt.text(1.5,-2.5,r'26',color='purple',fontsize=5)
t=plt.text(2.5,-2.5,r'27',color='purple',fontsize=5)
t=plt.text(3.5,-2.5,r'28',color='purple',fontsize=5)
t=plt.text(4.5,-2.5,r'29',color='purple',fontsize=5)
t=plt.text(-4.5,-1.5,r'30',color='purple',fontsize=5)
t=plt.text(-3.5,-1.5,r'31',color='purple',fontsize=5)
t=plt.text(-2.5,-1.5,r'32',color='purple',fontsize=5)
t=plt.text(-1.5,-1.5,r'33',color='purple',fontsize=5)
t=plt.text(-0.5,-1.5,r'34',color='purple',fontsize=5)
t=plt.text(0.5,-1.5,r'35',color='purple',fontsize=5)
t=plt.text(1.5,-1.5,r'36',color='purple',fontsize=5)
t=plt.text(2.5,-1.5,r'37',color='purple',fontsize=5)
t=plt.text(3.5,-1.5,r'38',color='purple',fontsize=5)
t=plt.text(4.5,-1.5,r'39',color='purple',fontsize=5)
t=plt.text(-4.5,-0.5,r'40',color='purple',fontsize=5)
t=plt.text(-3.5,-0.5,r'41',color='purple',fontsize=5)
t=plt.text(-2.5,-0.5,r'42',color='purple',fontsize=5)
t=plt.text(-1.5,-0.5,r'43',color='purple',fontsize=5)
t=plt.text(-0.5,-0.5,r'44',color='purple',fontsize=5)
t=plt.text(0.5,-0.5,r'45',color='purple',fontsize=5)
t=plt.text(1.5,-0.5,r'46',color='purple',fontsize=5)
t=plt.text(2.5,-0.5,r'47',color='purple',fontsize=5)
t=plt.text(3.5,-0.5,r'48',color='purple',fontsize=5)
t=plt.text(4.5,-0.5,r'49',color='purple',fontsize=5)
t=plt.text(-4.5,0.5,r'50',color='purple',fontsize=5)
t=plt.text(-3.5,0.5,r'51',color='purple',fontsize=5)
t=plt.text(-2.5,0.5,r'52',color='purple',fontsize=5)
t=plt.text(-1.5,0.5,r'53',color='purple',fontsize=5)
t=plt.text(-0.5,0.5,r'54',color='purple',fontsize=5)
t=plt.text(0.5,0.5,r'55',color='purple',fontsize=5)
t=plt.text(1.5,0.5,r'56',color='purple',fontsize=5)
t=plt.text(2.5,0.5,r'57',color='purple',fontsize=5)
t=plt.text(3.5,0.5,r'58',color='purple',fontsize=5)
t=plt.text(4.5,0.5,r'59',color='purple',fontsize=5)
t=plt.text(-4.5,1.5,r'60',color='purple',fontsize=5)
t=plt.text(-3.5,1.5,r'61',color='purple',fontsize=5)
t=plt.text(-2.5,1.5,r'62',color='purple',fontsize=5)
t=plt.text(-1.5,1.5,r'63',color='purple',fontsize=5)
t=plt.text(-0.5,1.5,r'64',color='purple',fontsize=5)
t=plt.text(0.5,1.5,r'65',color='purple',fontsize=5)
t=plt.text(1.5,1.5,r'66',color='purple',fontsize=5)
t=plt.text(2.5,1.5,r'67',color='purple',fontsize=5)
t=plt.text(3.5,1.5,r'68',color='purple',fontsize=5)
t=plt.text(4.5,1.5,r'69',color='purple',fontsize=5)
t=plt.text(-4.5,2.5,r'70',color='purple',fontsize=5)
t=plt.text(-3.5,2.5,r'71',color='purple',fontsize=5)
t=plt.text(-2.5,2.5,r'72',color='purple',fontsize=5)
t=plt.text(-1.5,2.5,r'73',color='purple',fontsize=5)
t=plt.text(-0.5,2.5,r'74',color='purple',fontsize=5)
t=plt.text(0.5,2.5,r'75',color='purple',fontsize=5)
t=plt.text(1.5,2.5,r'76',color='purple',fontsize=5)
t=plt.text(2.5,2.5,r'77',color='purple',fontsize=5)
t=plt.text(3.5,2.5,r'78',color='purple',fontsize=5)
t=plt.text(4.5,2.5,r'79',color='purple',fontsize=5)
t=plt.text(-4.5,3.5,r'80',color='purple',fontsize=5)
t=plt.text(-3.5,3.5,r'81',color='purple',fontsize=5)
t=plt.text(-2.5,3.5,r'82',color='purple',fontsize=5)
t=plt.text(-1.5,3.5,r'83',color='purple',fontsize=5)
t=plt.text(-0.5,3.5,r'84',color='purple',fontsize=5)
t=plt.text(0.5,3.5,r'85',color='purple',fontsize=5)
t=plt.text(1.5,3.5,r'86',color='purple',fontsize=5)
t=plt.text(2.5,3.5,r'87',color='purple',fontsize=5)
t=plt.text(3.5,3.5,r'88',color='purple',fontsize=5)
t=plt.text(4.5,3.5,r'89',color='purple',fontsize=5)
t=plt.text(-4.5,4.5,r'90',color='purple',fontsize=5)
t=plt.text(-3.5,4.5,r'91',color='purple',fontsize=5)
t=plt.text(-2.5,4.5,r'92',color='purple',fontsize=5)
t=plt.text(-1.5,4.5,r'93',color='purple',fontsize=5)
t=plt.text(-0.5,4.5,r'94',color='purple',fontsize=5)
t=plt.text(0.5,4.5,r'95',color='purple',fontsize=5)
t=plt.text(1.5,4.5,r'96',color='purple',fontsize=5)
t=plt.text(2.5,4.5,r'97',color='purple',fontsize=5)
t=plt.text(3.5,4.5,r'98',color='purple',fontsize=5)
t=plt.text(4.5,4.5,r'99',color='purple',fontsize=5)
xy=np.array([[-4.5,-4.5],[-3.5,-4.5],[-2.5,-4.5],[-1.5,-4.5],[-0.5,-4.5],[0.5,-4.5],[1.5,-4.5],[2.5,-4.5],[3.5,-4.5],[4.5,-4.5],[-4.5,-3.5],[-3.5,-3.5],[-2.5,-3.5],[-1.5,-3.5],[-0.5,-3.5],[0.5,-3.5],[1.5,-3.5],[2.5,-3.5],[3.5,-3.5],[4.5,-3.5],[-4.5,-2.5],[-3.5,-2.5],[-2.5,-2.5],[-1.5,-2.5],[-0.5,-2.5],[0.5,-2.5],[1.5,-2.5],[2.5,-2.5],[3.5,-2.5],[4.5,-2.5],[-4.5,-1.5],[-3.5,-1.5],[-2.5,-1.5],[-1.5,-1.5],[-0.5,-1.5],[0.5,-1.5],[1.5,-1.5],[2.5,-1.5],[3.5,-1.5],[4.5,-1.5],[-4.5,-0.5],[-3.5,-0.5],[-2.5,-0.5],[-1.5,-0.5],[-0.5,-0.5],[0.5,-0.5],[1.5,-0.5],[2.5,-0.5],[3.5,-0.5],[4.5,-0.5],[-4.5,0.5],[-3.5,0.5],[-2.5,0.5],[-1.5,0.5],[-0.5,0.5],[0.5,0.5],[1.5,0.5],[2.5,0.5],[3.5,0.5],[4.5,0.5],[-4.5,1.5],[-3.5,1.5],[-2.5,1.5],[-1.5,1.5],[-0.5,1.5],[0.5,1.5],[1.5,1.5],[2.5,1.5],[3.5,1.5],[4.5,1.5],[-4.5,2.5],[-3.5,2.5],[-2.5,2.5],[-1.5,2.5],[-0.5,2.5],[0.5,2.5],[1.5,2.5],[2.5,2.5],[3.5,2.5],[4.5,2.5],[-4.5,3.5],[-3.5,3.5],[-2.5,3.5],[-1.5,3.5],[-0.5,3.5],[0.5,3.5],[1.5,3.5],[2.5,3.5],[3.5,3.5],[4.5,3.5],[-4.5,4.5],[-3.5,4.5],[-2.5,4.5],[-1.5,4.5],[-0.5,4.5],[0.5,4.5],[1.5,4.5],[2.5,4.5],[3.5,4.5],[4.5,4.5],])
plt.plot(xy[:,0],xy[:,1],label=r'Grid points: ""',linestyle='none',markerfacecolor='blue',markevery=1,markersize=7,marker='.')
xy=np.array([[-4.5,-2.5],])
plt.plot(xy[:,0],xy[:,1],label=r'x, y residuals: 0.000, 0.000',linestyle='none',markerfacecolor='#eeea83',markevery=1,markersize=10,marker='*')
xy=np.array([[-4.5,-4.5],])
plt.plot(xy[:,0],xy[:,1],label=r'Corner: (-4.500,-4.500)',linestyle='none',markerfacecolor='#eeea83',markevery=1,markersize=10,marker='.')
plt.gcf().set_size_inches(10,10)
plt.gca().get_yaxis().set_major_locator(tck.MaxNLocator(11))
plt.gca().get_xaxis().set_major_locator(tck.MaxNLocator(11))
plt.gca().set_axisbelow(True)
plt.grid(linestyle='--',color='grey',zorder=-1000)
plt.gca().set_xlabel(r'x')
plt.gca().set_ylabel(r'y')
h,l=plt.gca().get_legend_handles_labels()
if len(h)>0 and len(l)>0:
    leg=plt.legend(handlelength=3,ncol=1,loc='best')
    add_to_ea(leg)
plt.title(r'Regular Grid on a Coordinate System')

fn=r'tests/grid1_points_test'
plt.savefig(fn,bbox_inches='tight',bbox_extra_artists=EXTRA_ARTISTS)
